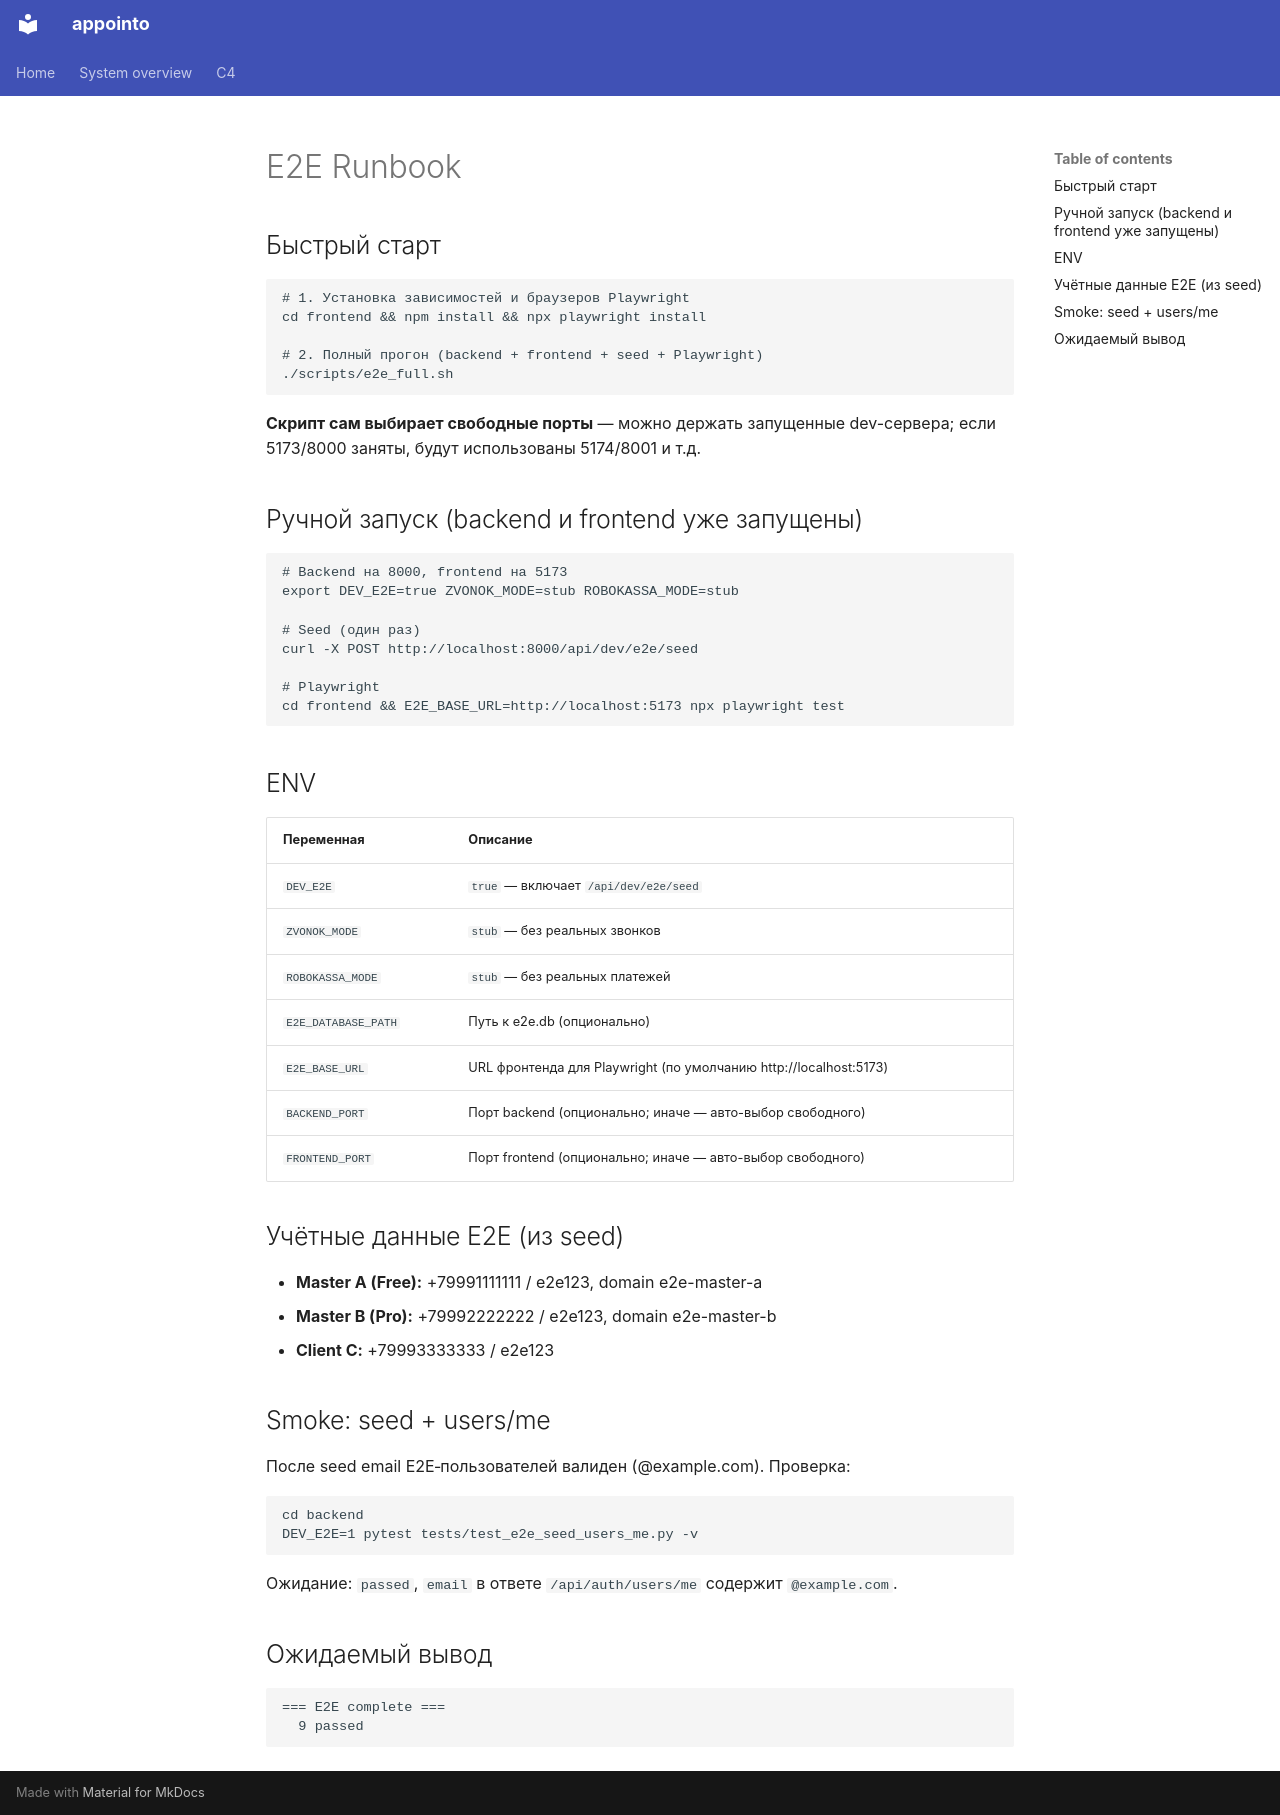

repository: Cappie92/bookme · page: E2E_RUNBOOK/index.html · generator: mkdocs

# E2E Runbook

## Быстрый старт

```bash
# 1. Установка зависимостей и браузеров Playwright
cd frontend && npm install && npx playwright install

# 2. Полный прогон (backend + frontend + seed + Playwright)
./scripts/e2e_full.sh
```

**Скрипт сам выбирает свободные порты** — можно держать запущенные dev-сервера; если 5173/8000 заняты, будут использованы 5174/8001 и т.д.

## Ручной запуск (backend и frontend уже запущены)

```bash
# Backend на 8000, frontend на 5173
export DEV_E2E=true ZVONOK_MODE=stub ROBOKASSA_MODE=stub

# Seed (один раз)
curl -X POST http://localhost:8000/api/dev/e2e/seed

# Playwright
cd frontend && E2E_BASE_URL=http://localhost:5173 npx playwright test
```

## ENV

| Переменная | Описание |
|------------|----------|
| `DEV_E2E` | `true` — включает `/api/dev/e2e/seed` |
| `ZVONOK_MODE` | `stub` — без реальных звонков |
| `ROBOKASSA_MODE` | `stub` — без реальных платежей |
| `E2E_DATABASE_PATH` | Путь к e2e.db (опционально) |
| `E2E_BASE_URL` | URL фронтенда для Playwright (по умолчанию http://localhost:5173) |
| `BACKEND_PORT` | Порт backend (опционально; иначе — авто-выбор свободного) |
| `FRONTEND_PORT` | Порт frontend (опционально; иначе — авто-выбор свободного) |

## Учётные данные E2E (из seed)

- **Master A (Free):** +79991111111 / e2e123, domain e2e-master-a
- **Master B (Pro):** +79992222222 / e2e123, domain e2e-master-b
- **Client C:** +79993333333 / e2e123

## Smoke: seed + users/me

После seed email E2E‑пользователей валиден (@example.com). Проверка:

```bash
cd backend
DEV_E2E=1 pytest tests/test_e2e_seed_users_me.py -v
```

Ожидание: `passed`, `email` в ответе `/api/auth/users/me` содержит `@example.com`.

## Ожидаемый вывод

```
=== E2E complete ===
  9 passed
```
